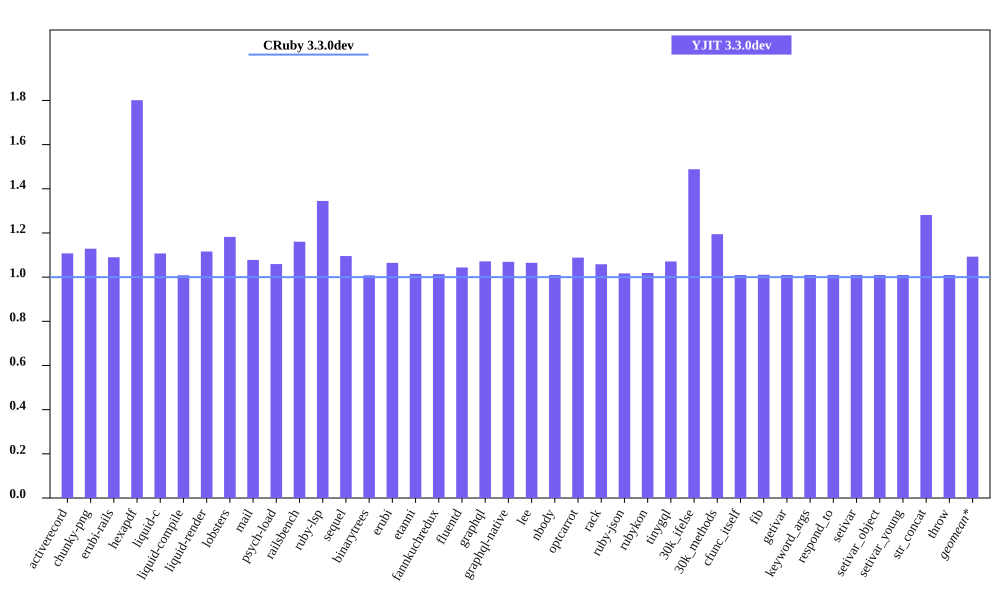

Values plotted in this chart, from the file beside it:
bench, CRuby 3.3.0dev mem (MiB), YJIT 3.3.0dev mem (MiB), Inline Code, Outlined Code, YJIT Mem overhead
activerecord, 48.96, 54.23, 1, 1
chunky-png, 55.18, 62.29, 1, 1
erubi-rails, 92.17, 100.5, 2, 2
hexapdf, 139.9, 252, 2, 2
liquid-c, 35.88, 39.72, 1, 1
liquid-compile, 36.11, 36.41, 1, 1
liquid-render, 35.08, 39.15, 1, 1
lobsters, 261.7, 309.3, 8, 7
mail, 51.56, 55.58, 1, 1
psych-load, 33.61, 35.6, 1, 1
railsbench, 89.48, 103.8, 3, 3
ruby-lsp, 95.44, 128.4, 6, 5
sequel, 37.01, 40.54, 1, 1
binarytrees, 26.76, 26.98, 1, 1
erubi, 29.6, 31.51, 1, 1
etanni, 23.43, 23.78, 1, 1
fannkuchredux, 20.52, 20.8, 1, 1
fluentd, 630.1, 657.7, 1, 1
graphql, 40.13, 43.0, 1, 1
graphql-native, 37.12, 39.69, 1, 1
lee, 33.66, 35.85, 1, 1
nbody, 20.51, 20.71, 1, 1
optcarrot, 61.89, 67.36, 1, 1
rack, 29.89, 31.64, 1, 1
ruby-json, 21.43, 21.8, 1, 1
rubykon, 47.95, 48.84, 1, 1
tinygql, 28.25, 30.26, 1, 1
30k_ifelse, 61.2, 91.1, 5, 5
30k_methods, 49.33, 58.93, 2, 2
cfunc_itself, 20.61, 20.81, 1, 1
fib, 20.54, 20.76, 1, 1
getivar, 20.62, 20.82, 1, 1
keyword_args, 20.62, 20.82, 1, 1
respond_to, 20.63, 20.83, 1, 1
setivar, 20.62, 20.82, 1, 1
setivar_object, 20.62, 20.82, 1, 1
setivar_young, 20.62, 20.82, 1, 1
str_concat, 46.55, 59.65, 1, 1
throw, 20.62, 20.82, 1, 1
